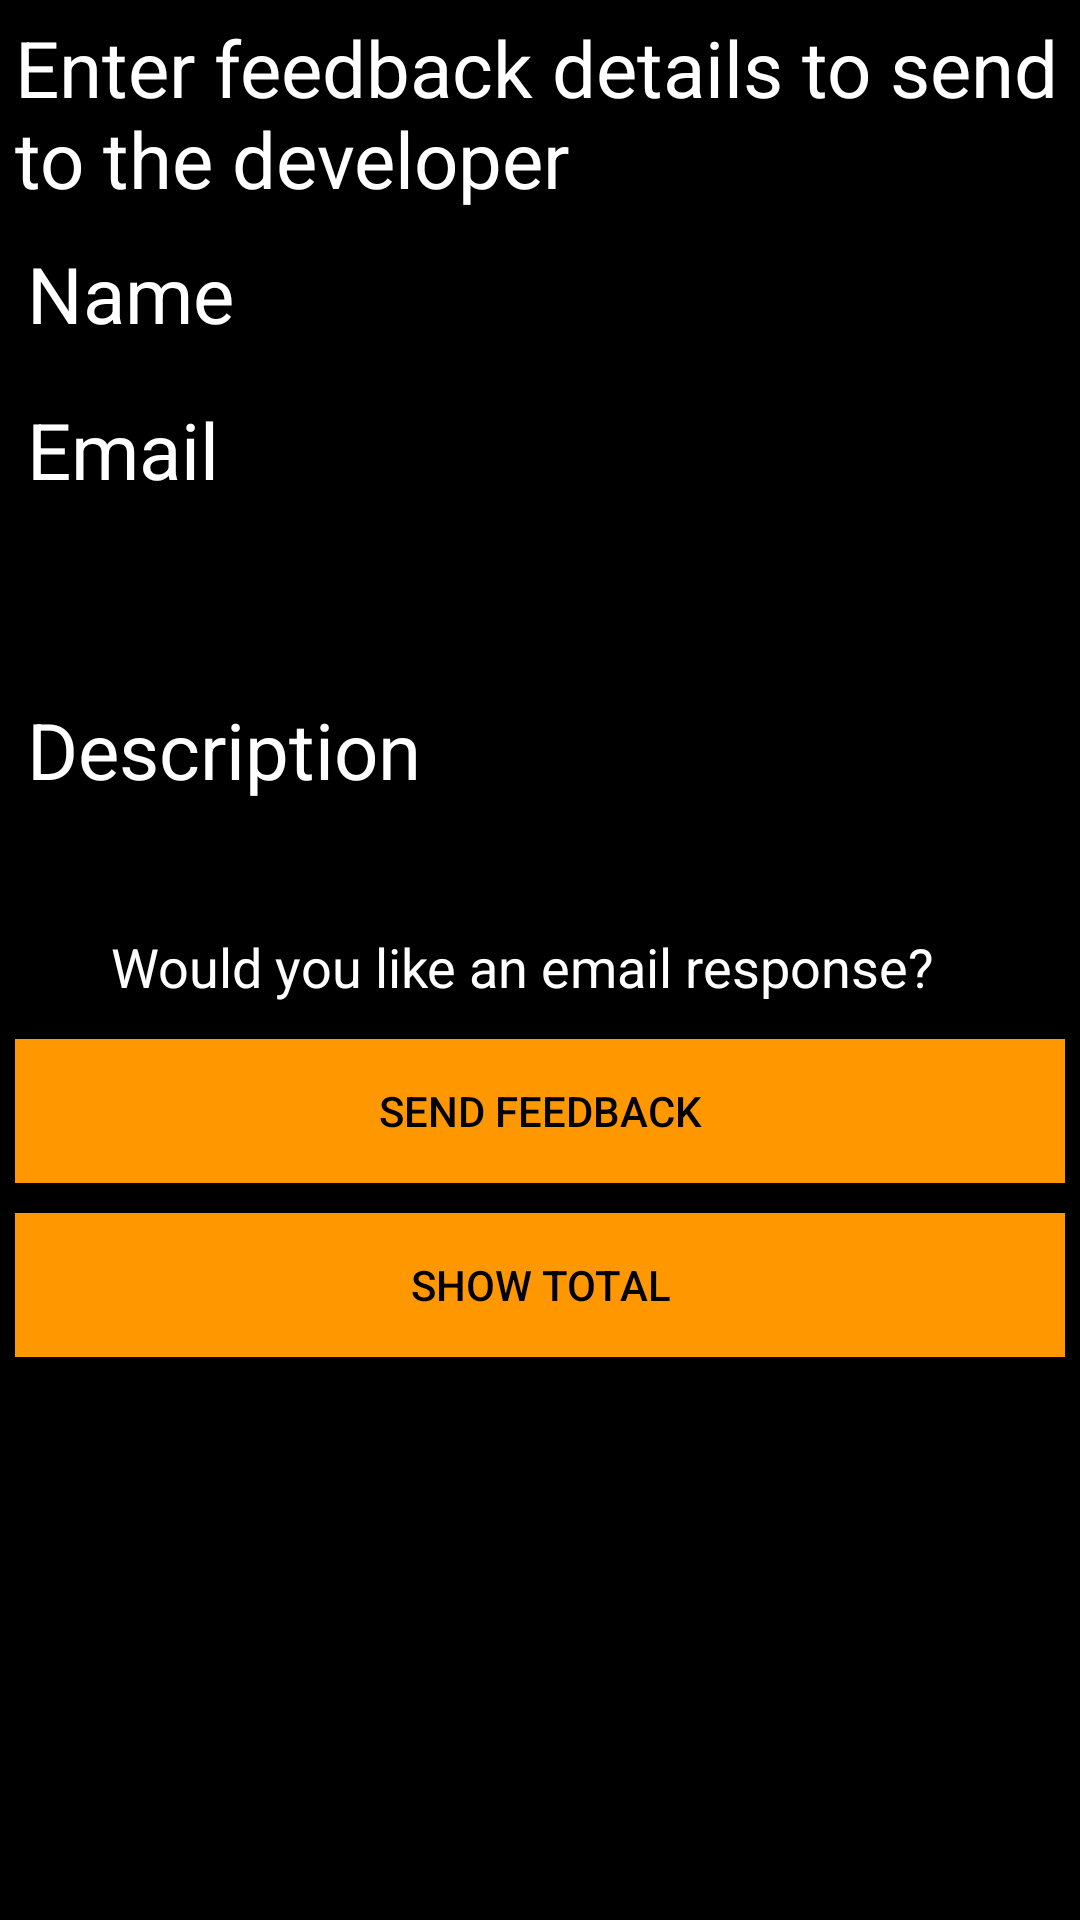

Write the Android layout XML for this screen, with the resource values it uses.
<!-- AndroidManifest.xml: application theme Theme.NguyenTienThinh -->
<!-- res/layout/activity_main.xml -->
<?xml version="1.0" encoding="utf-8"?>
<LinearLayout xmlns:android="http://schemas.android.com/apk/res/android"
    xmlns:app="http://schemas.android.com/apk/res-auto"
    xmlns:tools="http://schemas.android.com/tools"
    android:layout_width="match_parent"
    android:layout_height="match_parent"
    android:padding="5dp"
    android:orientation="vertical"
    android:background="@color/black"
    tools:context=".MainActivity">

    <TextView
        android:layout_width="wrap_content"
        android:layout_height="wrap_content"
        android:text="Enter feedback details to send to the developer"
        app:layout_constraintBottom_toBottomOf="parent"
        app:layout_constraintLeft_toLeftOf="parent"
        app:layout_constraintRight_toRightOf="parent"
        app:layout_constraintTop_toTopOf="parent"
        android:textColor="@color/white"
        android:textSize="26sp"/>
    <EditText
        android:id="@+id/etName"
        android:layout_width="match_parent"
        android:layout_height="wrap_content"
        android:textColor="@color/white"
        android:textSize="26sp"
        android:textColorHint="@color/white"
        android:hint="Name" />

    <EditText
        android:id="@+id/etEmail"
        android:layout_width="match_parent"
        android:layout_height="wrap_content"
        android:textColor="@color/white"
        android:textColorHint="@color/white"
        android:textSize="26sp"
        android:hint="Email" />

    <Spinner
        android:id="@+id/spMain"
        android:layout_width="match_parent"
        android:layout_height="wrap_content"
        android:textColor="@color/white"
        android:textSize="26sp"
        android:textColorHint="@color/white"
        android:paddingTop="20dp" />

    <EditText
        android:id="@+id/etDescription"
        android:layout_width="match_parent"
        android:layout_height="100dp"
        android:textColor="@color/white"
        android:inputType="textMultiLine"
        android:textSize="26sp"
        android:textColorHint="@color/white"
        android:hint="Description" />

    <CheckBox
        android:id="@+id/cbAgree"
        android:layout_width="match_parent"
        android:layout_height="wrap_content"
        android:textSize="18sp"
        android:textColor="@color/white"
        android:text="Would you like an email response?" />

    <Button
        android:id="@+id/btnSend"
        android:layout_width="match_parent"
        android:layout_height="wrap_content"
        android:layout_gravity="center_horizontal"
        android:background="#FF9800"
        android:textColor="@color/black"
        android:text="Send Feedback" />

    <Button
        android:id="@+id/btnShow"
        android:layout_marginTop="10dp"
        android:layout_width="match_parent"
        android:layout_height="wrap_content"
        android:layout_gravity="center_horizontal"
        android:background="#FF9800"
        android:textColor="@color/black"
        android:text="Show total" />



</LinearLayout>
<!-- resources referenced by this layout -->
<resources>
  <style name="Theme.NguyenTienThinh" parent="Theme.MaterialComponents.DayNight.DarkActionBar">
          
          <item name="colorPrimary">#FF5722</item>
          <item name="colorPrimaryVariant">#FF5722</item>
          <item name="colorOnPrimary">@color/white</item>
          
          <item name="colorSecondary">@color/teal_200</item>
          <item name="colorSecondaryVariant">@color/teal_700</item>
          <item name="colorOnSecondary">@color/black</item>
          
          <item name="android:statusBarColor" tools:targetApi="l">?attr/colorPrimaryVariant</item>
          
      </style>
  <!-- not gathered from this repository: default colours our renderer supplied (Android Studio template values) -->
  <color name="teal_200">#FF03DAC5</color>
  <color name="teal_700">#FF018786</color>
  <color name="black">#FF000000</color>
  <color name="white">#FFFFFFFF</color>
</resources>
